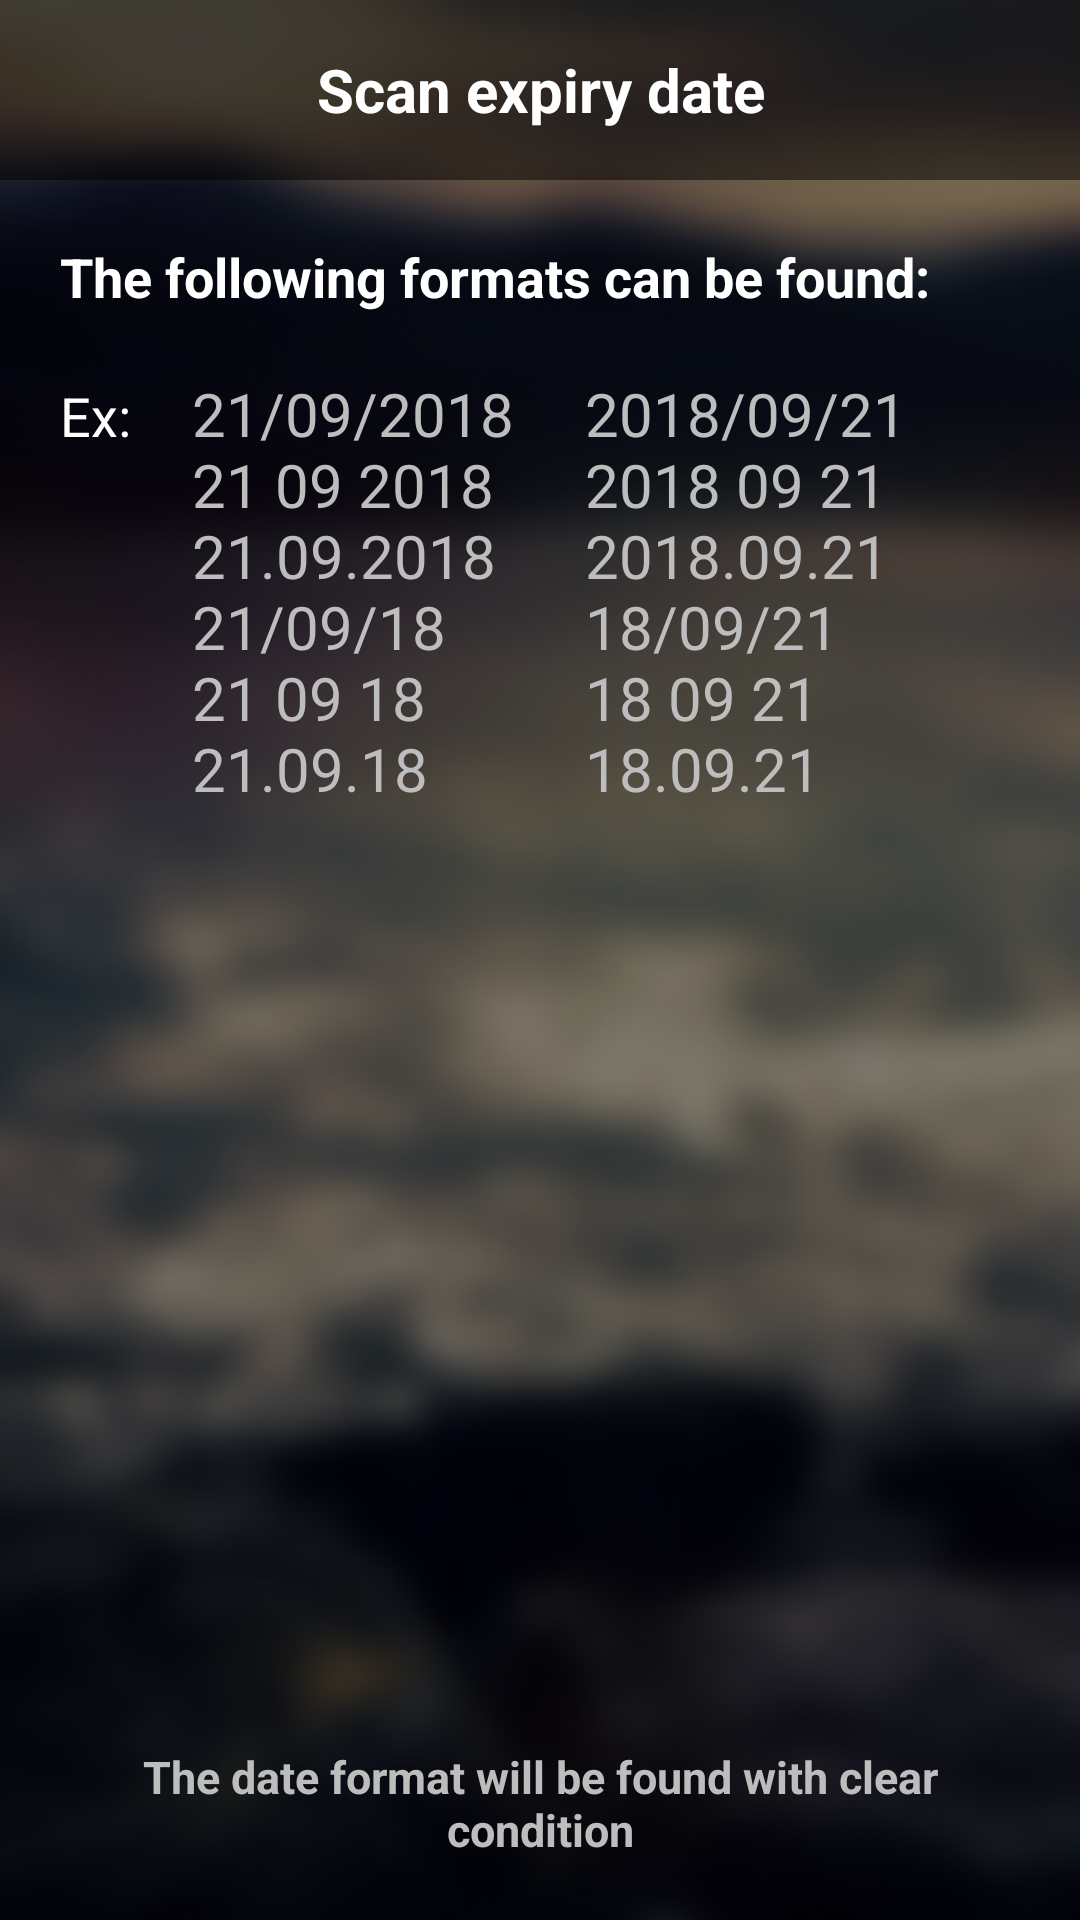

This screen was rendered from an Android layout file. Write that file and the resources it references.
<!-- AndroidManifest.xml: application theme AppTheme.NoActionbar -->
<!-- res/layout/guide_scanner_hsd_layout.xml -->
<?xml version="1.0" encoding="utf-8"?>
<RelativeLayout
    xmlns:android="http://schemas.android.com/apk/res/android"
    android:layout_width="match_parent"
    android:layout_height="match_parent">
    <ImageView
        android:layout_width="match_parent"
        android:layout_height="match_parent"
        android:background="@drawable/background_login"/>
    <LinearLayout
        android:layout_width="match_parent"
        android:layout_height="match_parent"
        android:background="@color/blur"></LinearLayout>
    <RelativeLayout
        android:id="@+id/toolbar"
        android:layout_width="match_parent"
        android:layout_height="60dp"
        android:layout_alignParentTop="true"
        android:background="@color/blur"
        >
        <ImageView
            android:layout_width="wrap_content"
            android:layout_height="wrap_content"
            android:background="@drawable/ic_back"
            android:layout_marginLeft="10px"
            android:id="@+id/arrow_back"
            android:layout_centerVertical="true"
            />
        <TextView
            android:id="@+id/txt"
            android:layout_width="wrap_content"
            android:layout_height="wrap_content"
            android:layout_centerVertical="true"
            android:text="Scan expiry date"
            android:textSize="20dp"
            android:textColor="@color/white"
            android:gravity="center"
            android:textStyle="bold"
            android:layout_centerHorizontal="true"
          />
    </RelativeLayout>

    <TextView
        android:layout_below="@id/toolbar"
        android:id="@+id/txt2"
        android:layout_width="match_parent"
        android:layout_height="wrap_content"
        android:layout_centerHorizontal="true"
        android:text="The following formats can be found:"
        android:textSize="18dp"
        android:textColor="@color/white"
        android:textStyle="bold"
        android:layout_margin="20dp"/>
    <LinearLayout
        android:id="@+id/lin"
        android:layout_width="match_parent"
        android:layout_height="wrap_content"
        android:layout_below="@id/txt2"
        android:orientation="horizontal"
        android:layout_marginLeft="20dp"
        android:layout_marginRight="20dp"
        android:weightSum="10">
        <TextView
            android:layout_width="0dp"
            android:layout_height="wrap_content"
            android:layout_centerHorizontal="true"
            android:text="Ex:"
            android:textSize="18dp"
            android:textColor="@color/white"
            android:layout_weight="1"
            />
        <TextView
            android:layout_width="0dp"
            android:layout_weight="4"
            android:layout_height="wrap_content"
            android:gravity="top"
            android:text="21/09/2018
21 09 2018
21.09.2018

21/09/18
21 09 18
21.09.18
"
            android:textSize="20dp"
            android:layout_marginLeft="15dp"
            android:textColor="@color/text_shadow"
           />
        <TextView
            android:layout_weight="4"
            android:layout_width="0dp"
            android:layout_height="wrap_content"
            android:gravity="top"
            android:text="2018/09/21
2018 09 21
2018.09.21

18/09/21
18 09 21
18.09.21"
            android:textSize="20dp"
            android:layout_marginLeft="15dp"
            android:textColor="@color/text_shadow"
            />
    </LinearLayout>
    <TextView
        android:layout_alignParentBottom="true"
        android:layout_width="match_parent"
        android:layout_height="wrap_content"
        android:layout_centerHorizontal="true"
        android:text="The date format will be found with clear condition"
        android:textSize="15dp"
        android:textColor="@color/text_shadow"
        android:textStyle="bold"
        android:gravity="center"
        android:layout_margin="20dp"/>
</RelativeLayout>
<!-- resources referenced by this layout -->
<resources>
  <color name="blur">#80000000</color>
  <color name="text_shadow">#BDBDBD</color>
  <color name="white">#ffffff</color>
  <!-- drawable background_login: jpg bitmap (drawable, 104697 bytes) -->
  <style name="AppTheme.NoActionbar" parent="Theme.AppCompat.DayNight.NoActionBar">
          <item name="colorPrimary">@color/colorPrimary</item>
          <item name="colorPrimaryDark">@color/colorPrimaryDark</item>
          <item name="colorAccent">@color/colorAccent</item>
      </style>
  <color name="colorPrimary">#ffa000</color>
  <color name="colorPrimaryDark">#9c9c9c</color>
  <color name="colorAccent">#ff4081</color>
</resources>
